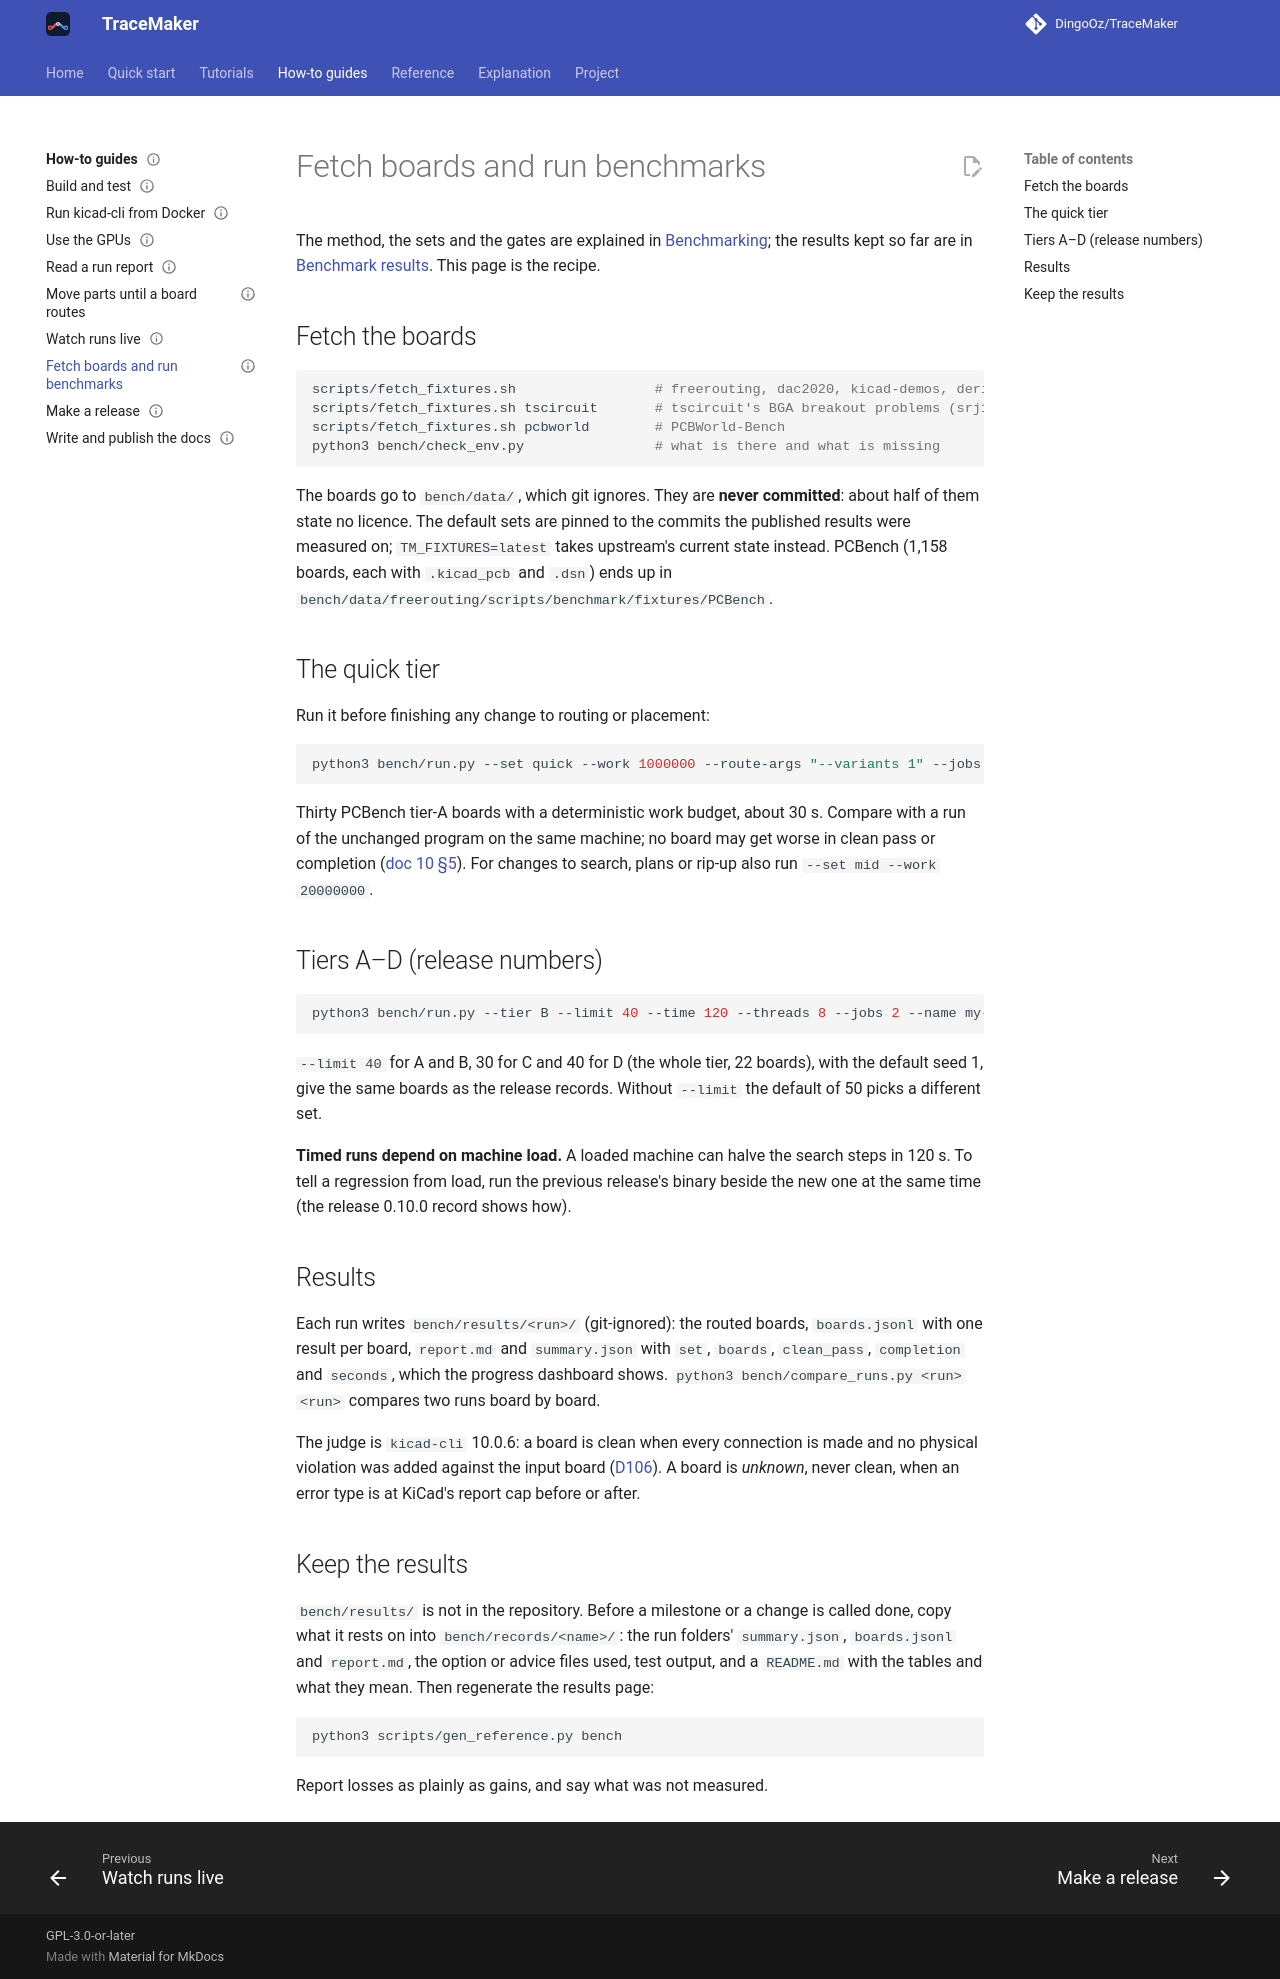

repository: DingoOz/TraceMaker · page: dev/how-to/benchmarks/index.html · generator: mkdocs

---
status: current
code: [bench, scripts/fetch_fixtures.sh]
---

# Fetch boards and run benchmarks

The method, the sets and the gates are explained in [Benchmarking](../10-benchmarking.md); the results kept so far
are in [Benchmark results](../reference/benchmarks.md). This page is the recipe.

## Fetch the boards

```bash
scripts/fetch_fixtures.sh                 # freerouting, dac2020, kicad-demos, derived (about 2.4 GB), once
scripts/fetch_fixtures.sh tscircuit       # tscircuit's BGA breakout problems (srj19, srj20)
scripts/fetch_fixtures.sh pcbworld        # PCBWorld-Bench
python3 bench/check_env.py                # what is there and what is missing
```

The boards go to `bench/data/`, which git ignores. They are **never committed**: about half of them state no
licence. The default sets are pinned to the commits the published results were measured on;
`TM_FIXTURES=latest` takes upstream's current state instead. PCBench (1,158 boards, each with `.kicad_pcb` and
`.dsn`) ends up in `bench/data/freerouting/scripts/benchmark/fixtures/PCBench`.

## The quick tier

Run it before finishing any change to routing or placement:

```bash
python3 bench/run.py --set quick --work 1000000 --route-args "--variants 1" --jobs 4 --name my-change-quick
```

Thirty PCBench tier-A boards with a deterministic work budget, about 30 s. Compare with a run of the unchanged
program on the same machine; no board may get worse in clean pass or completion
([doc 10 §5](../10-benchmarking.md)). For changes to search, plans or rip-up also run `--set mid --work 20000000`.

## Tiers A–D (release numbers)

```bash
python3 bench/run.py --tier B --limit 40 --time 120 --threads 8 --jobs 2 --name my-run-tierB
```

`--limit 40` for A and B, 30 for C and 40 for D (the whole tier, 22 boards), with the default seed 1, give the same
boards as the release records. Without `--limit` the default of 50 picks a different set.

**Timed runs depend on machine load.** A loaded machine can halve the search steps in 120 s. To tell a regression
from load, run the previous release's binary beside the new one at the same time (the release 0.10.0 record shows
how).

## Results

Each run writes `bench/results/<run>/` (git-ignored): the routed boards, `boards.jsonl` with one result per board,
`report.md` and `summary.json` with `set`, `boards`, `clean_pass`, `completion` and `seconds`, which the progress
dashboard shows. `python3 bench/compare_runs.py <run> <run>` compares two runs board by board.

The judge is `kicad-cli` 10.0.6: a board is clean when every connection is made and no physical violation was
added against the input board ([D106](../decisions/D106.md)). A board is *unknown*, never clean, when an error type
is at KiCad's report cap before or after.

## Keep the results

`bench/results/` is not in the repository. Before a milestone or a change is called done, copy what it rests on into
`bench/records/<name>/`: the run folders' `summary.json`, `boards.jsonl` and `report.md`, the option or advice files
used, test output, and a `README.md` with the tables and what they mean. Then regenerate the results page:

```bash
python3 scripts/gen_reference.py bench
```

Report losses as plainly as gains, and say what was not measured.
